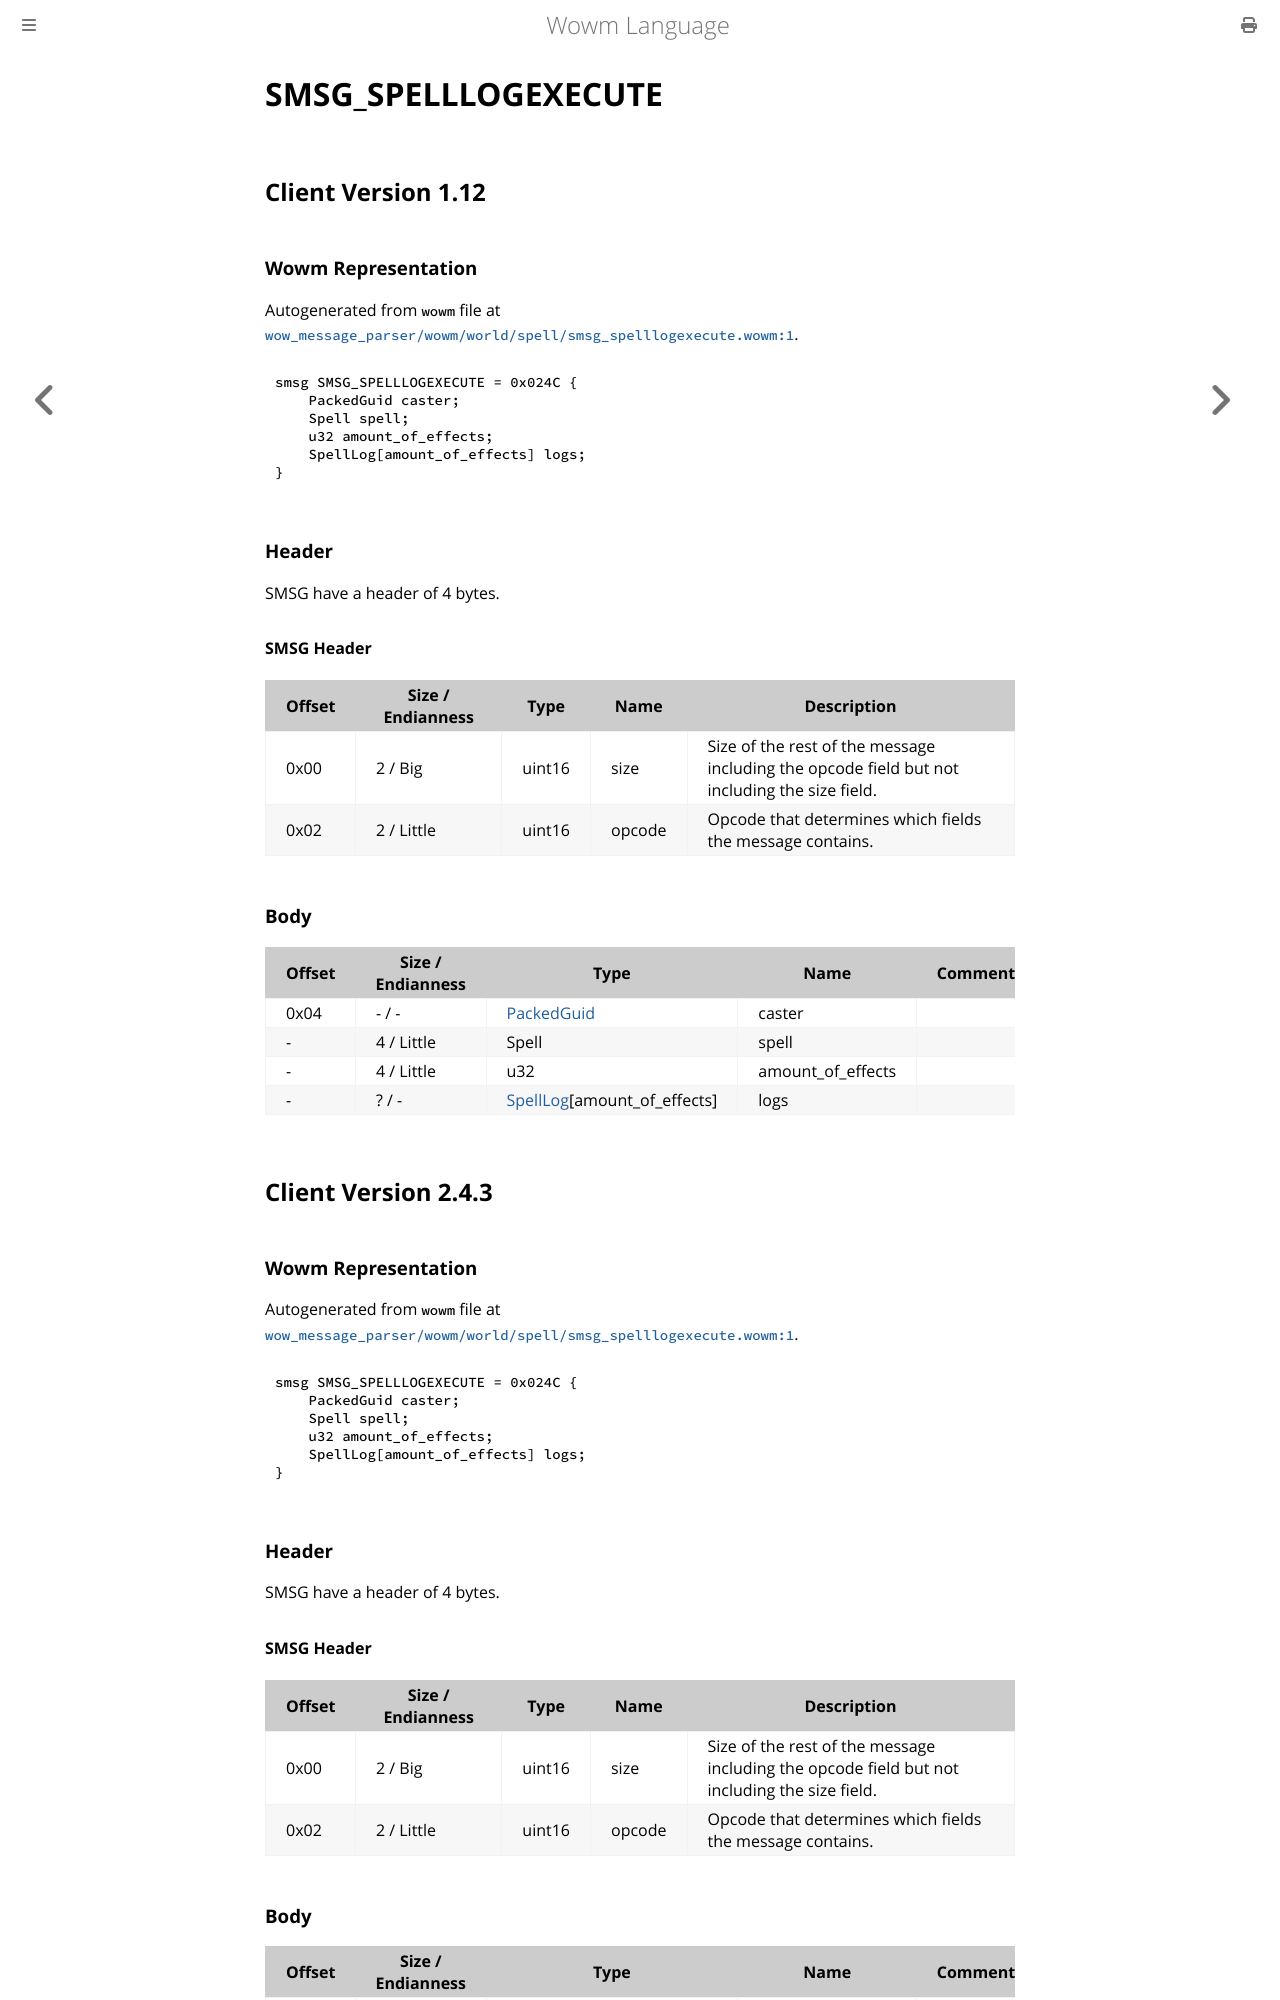

repository: gtker/wow_messages · page: docs/smsg_spelllogexecute.html · generator: mdbook

# SMSG_SPELLLOGEXECUTE

## Client Version 1.12

### Wowm Representation

Autogenerated from `wowm` file at [`wow_message_parser/wowm/world/spell/smsg_spelllogexecute.wowm:1`](https://github.com/gtker/wow_messages/tree/main/wow_message_parser/wowm/world/spell/smsg_spelllogexecute.wowm#L1).
```rust,ignore
smsg SMSG_SPELLLOGEXECUTE = 0x024C {
    PackedGuid caster;
    Spell spell;
    u32 amount_of_effects;
    SpellLog[amount_of_effects] logs;
}
```
### Header

SMSG have a header of 4 bytes.

#### SMSG Header

| Offset | Size / Endianness | Type   | Name   | Description |
| ------ | ----------------- | ------ | ------ | ----------- |
| 0x00   | 2 / Big           | uint16 | size   | Size of the rest of the message including the opcode field but not including the size field.|
| 0x02   | 2 / Little        | uint16 | opcode | Opcode that determines which fields the message contains.|

### Body

| Offset | Size / Endianness | Type | Name | Comment |
| ------ | ----------------- | ---- | ---- | ------- |
| 0x04 | - / - | [PackedGuid](../types/packed-guid.md) | caster |  |
| - | 4 / Little | Spell | spell |  |
| - | 4 / Little | u32 | amount_of_effects |  |
| - | ? / - | [SpellLog](spelllog.md)[amount_of_effects] | logs |  |

## Client Version 2.4.3

### Wowm Representation

Autogenerated from `wowm` file at [`wow_message_parser/wowm/world/spell/smsg_spelllogexecute.wowm:1`](https://github.com/gtker/wow_messages/tree/main/wow_message_parser/wowm/world/spell/smsg_spelllogexecute.wowm#L1).
```rust,ignore
smsg SMSG_SPELLLOGEXECUTE = 0x024C {
    PackedGuid caster;
    Spell spell;
    u32 amount_of_effects;
    SpellLog[amount_of_effects] logs;
}
```
### Header

SMSG have a header of 4 bytes.

#### SMSG Header

| Offset | Size / Endianness | Type   | Name   | Description |
| ------ | ----------------- | ------ | ------ | ----------- |
| 0x00   | 2 / Big           | uint16 | size   | Size of the rest of the message including the opcode field but not including the size field.|
| 0x02   | 2 / Little        | uint16 | opcode | Opcode that determines which fields the message contains.|
